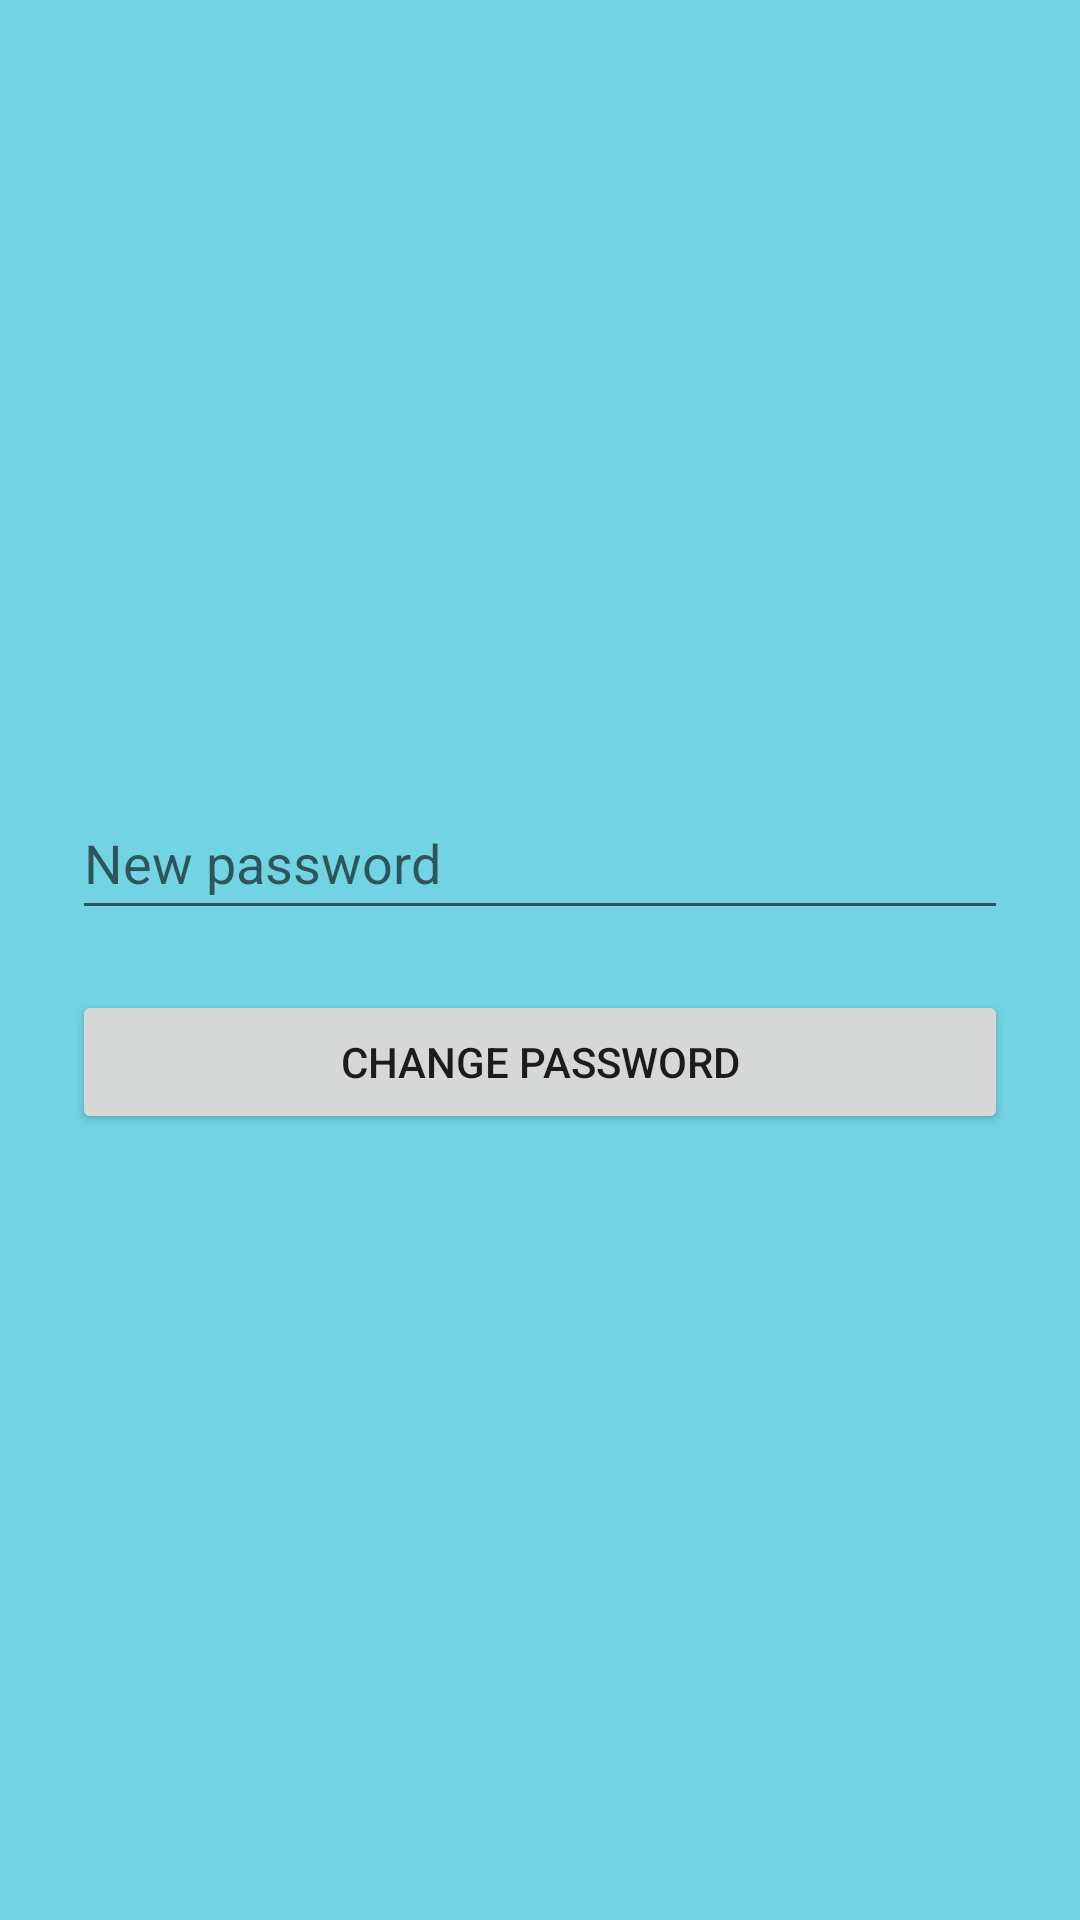

This screen was rendered from an Android layout file. Write that file and the resources it references.
<!-- AndroidManifest.xml: application theme Theme.Davaleba4Quliani -->
<!-- res/layout/activity_change_password.xml -->
<?xml version="1.0" encoding="utf-8"?>
<androidx.constraintlayout.widget.ConstraintLayout xmlns:android="http://schemas.android.com/apk/res/android"
    xmlns:app="http://schemas.android.com/apk/res-auto"
    xmlns:tools="http://schemas.android.com/tools"
    android:layout_width="match_parent"
    android:layout_height="match_parent"
    android:background="#72D4E3"
    tools:context=".ChangePasswordActivity">

    <LinearLayout
        android:layout_width="match_parent"
        android:layout_height="wrap_content"
        android:layout_marginStart="24dp"
        android:layout_marginEnd="24dp"
        android:orientation="vertical"
        app:layout_constraintBottom_toBottomOf="parent"
        app:layout_constraintEnd_toEndOf="parent"
        app:layout_constraintStart_toStartOf="parent"
        app:layout_constraintTop_toTopOf="parent">

        <EditText
            android:id="@+id/editTextNewPassword"
            android:layout_width="match_parent"
            android:layout_height="wrap_content"
            android:ems="10"
            android:hint="New password"
            android:inputType="textPassword"
            android:minHeight="48dp" />

        <Button
            android:id="@+id/buttonNewPassword"
            android:layout_width="match_parent"
            android:layout_height="wrap_content"
            android:layout_marginTop="20dp"
            android:text="change password" />
    </LinearLayout>

</androidx.constraintlayout.widget.ConstraintLayout>
<!-- resources referenced by this layout -->
<resources>
  <style name="Theme.Davaleba4Quliani" parent="Theme.MaterialComponents.DayNight.DarkActionBar">
          
          <item name="colorPrimary">@color/purple_500</item>
          <item name="colorPrimaryVariant">@color/purple_700</item>
          <item name="colorOnPrimary">@color/white</item>
          
          <item name="colorSecondary">@color/teal_200</item>
          <item name="colorSecondaryVariant">@color/teal_700</item>
          <item name="colorOnSecondary">@color/black</item>
          
          <item name="android:statusBarColor" tools:targetApi="l">?attr/colorPrimaryVariant</item>
          
      </style>
  <!-- not gathered from this repository: default colours our renderer supplied (Android Studio template values) -->
  <color name="purple_500">#FF6200EE</color>
  <color name="purple_700">#FF3700B3</color>
  <color name="teal_200">#FF03DAC5</color>
  <color name="teal_700">#FF018786</color>
  <color name="black">#FF000000</color>
  <color name="white">#FFFFFFFF</color>
</resources>
